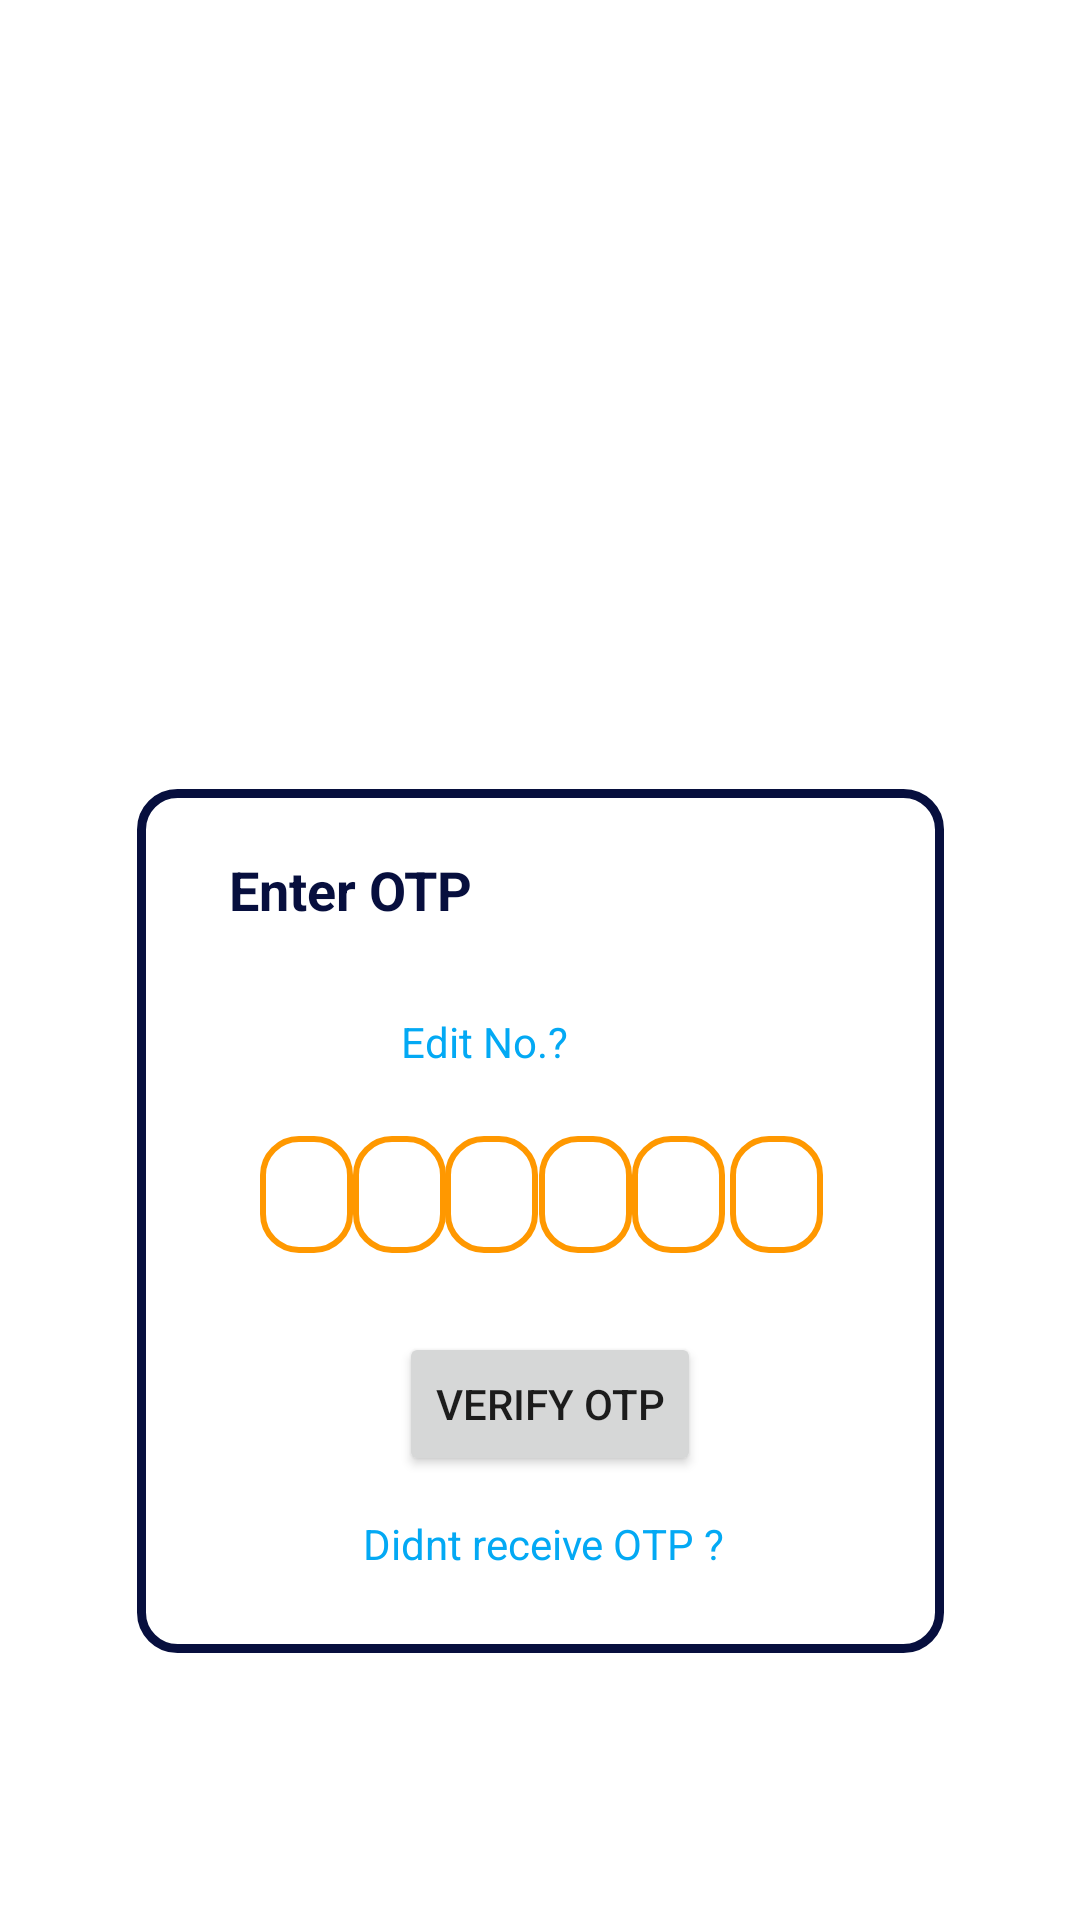

This screen was rendered from an Android layout file. Write that file and the resources it references.
<!-- AndroidManifest.xml: application theme Theme.HelpingHands -->
<!-- res/layout/otp_verification.xml -->
<?xml version="1.0" encoding="utf-8"?>
<androidx.constraintlayout.widget.ConstraintLayout xmlns:android="http://schemas.android.com/apk/res/android"
    xmlns:app="http://schemas.android.com/apk/res-auto"
    xmlns:tools="http://schemas.android.com/tools"
    android:layout_width="match_parent"
    android:layout_height="match_parent"
    android:background="@drawable/app_background"
    tools:context=".OTP_Verification">


    <ImageView
        android:id="@+id/app_logo_otp"
        android:layout_width="259dp"
        android:layout_height="227dp"
        android:contentDescription="@string/app_logo"
        app:layout_constraintBottom_toBottomOf="parent"
        app:layout_constraintEnd_toEndOf="parent"
        app:layout_constraintHorizontal_bias="0.894"
        app:layout_constraintStart_toStartOf="parent"
        app:layout_constraintTop_toTopOf="parent"
        app:layout_constraintVertical_bias="0.174"
        app:srcCompat="@drawable/app_logo" />

    <View
        android:id="@+id/otp_view"
        android:layout_width="269dp"
        android:layout_height="288dp"
        android:background="@drawable/custom_view"
        app:layout_constraintBottom_toBottomOf="parent"
        app:layout_constraintEnd_toEndOf="parent"
        app:layout_constraintStart_toStartOf="parent"
        app:layout_constraintTop_toTopOf="parent"
        app:layout_constraintVertical_bias="0.747" />

    <EditText
        android:id="@+id/otp3"
        android:layout_width="31dp"
        android:layout_height="39dp"
        android:background="@drawable/custom_edittext"
        android:ems="10"
        android:gravity="center"
        android:inputType="number"
        android:maxLength="1"
        app:layout_constraintBottom_toBottomOf="@+id/otp_view"
        app:layout_constraintEnd_toEndOf="@+id/otp_view"
        app:layout_constraintHorizontal_bias="0.432"
        app:layout_constraintStart_toStartOf="@+id/otp_view"
        app:layout_constraintTop_toTopOf="@+id/otp_view"
        app:layout_constraintVertical_bias="0.465"
        android:autofillHints="" />

    <EditText
        android:id="@+id/otp4"
        android:layout_width="31dp"
        android:layout_height="39dp"
        android:background="@drawable/custom_edittext"
        android:ems="10"
        android:gravity="center"
        android:inputType="number"
        android:maxLength="1"
        app:layout_constraintBottom_toBottomOf="@+id/otp_view"
        app:layout_constraintEnd_toEndOf="@+id/otp_view"
        app:layout_constraintHorizontal_bias="0.563"
        app:layout_constraintStart_toStartOf="@+id/otp_view"
        app:layout_constraintTop_toTopOf="@+id/otp_view"
        app:layout_constraintVertical_bias="0.465"
        android:autofillHints="" />

    <EditText
        android:id="@+id/otp5"
        android:layout_width="31dp"
        android:layout_height="39dp"
        android:background="@drawable/custom_edittext"
        android:ems="10"
        android:gravity="center"
        android:inputType="number"
        android:maxLength="1"
        app:layout_constraintBottom_toBottomOf="@+id/otp_view"
        app:layout_constraintEnd_toEndOf="@+id/otp_view"
        app:layout_constraintHorizontal_bias="0.693"
        app:layout_constraintStart_toStartOf="@+id/otp_view"
        app:layout_constraintTop_toTopOf="@+id/otp_view"
        app:layout_constraintVertical_bias="0.465"
        android:autofillHints="" />

    <EditText
        android:id="@+id/otp6"
        android:layout_width="31dp"
        android:layout_height="39dp"
        android:background="@drawable/custom_edittext"
        android:ems="10"
        android:gravity="center"
        android:inputType="number"
        android:maxLength="1"
        app:layout_constraintBottom_toBottomOf="@+id/otp_view"
        app:layout_constraintEnd_toEndOf="@+id/otp_view"
        app:layout_constraintHorizontal_bias="0.831"
        app:layout_constraintStart_toStartOf="@+id/otp_view"
        app:layout_constraintTop_toTopOf="@+id/otp_view"
        app:layout_constraintVertical_bias="0.465"
        android:autofillHints="" />

    <EditText
        android:id="@+id/otp2"
        android:layout_width="31dp"
        android:layout_height="39dp"
        android:background="@drawable/custom_edittext"
        android:ems="10"
        android:gravity="center"
        android:inputType="number"
        android:maxLength="1"
        app:layout_constraintBottom_toBottomOf="@+id/otp_view"
        app:layout_constraintEnd_toEndOf="@+id/otp_view"
        app:layout_constraintHorizontal_bias="0.302"
        app:layout_constraintStart_toStartOf="@+id/otp_view"
        app:layout_constraintTop_toTopOf="@+id/otp_view"
        app:layout_constraintVertical_bias="0.465"
        android:autofillHints="" />

    <TextView
        android:id="@+id/textView"
        android:layout_width="wrap_content"
        android:layout_height="wrap_content"
        android:text="@string/enter_otp"
        android:textColor="@color/nevi_blue"
        android:textSize="18sp"
        android:textStyle="bold"
        app:layout_constraintBottom_toBottomOf="@+id/otp_view"
        app:layout_constraintEnd_toEndOf="@+id/otp_view"
        app:layout_constraintHorizontal_bias="0.164"
        app:layout_constraintStart_toStartOf="@+id/otp_view"
        app:layout_constraintTop_toTopOf="@+id/otp_view"
        app:layout_constraintVertical_bias="0.081" />

    <EditText
        android:id="@+id/otp1"
        android:layout_width="31dp"
        android:layout_height="39dp"
        android:background="@drawable/custom_edittext"
        android:ems="10"
        android:gravity="center"
        android:inputType="number"
        android:maxLength="1"
        app:layout_constraintBottom_toBottomOf="@+id/otp_view"
        app:layout_constraintEnd_toEndOf="@+id/otp_view"
        app:layout_constraintHorizontal_bias="0.172"
        app:layout_constraintStart_toStartOf="@+id/otp_view"
        app:layout_constraintTop_toTopOf="@+id/otp_view"
        app:layout_constraintVertical_bias="0.465"
        android:autofillHints="" />

    <Button
        android:id="@+id/verify_otp_button"
        android:layout_width="wrap_content"
        android:layout_height="wrap_content"
        android:text="@string/verify_otp"
        android:textSize="14sp"
        app:layout_constraintBottom_toBottomOf="@+id/otp_view"
        app:layout_constraintEnd_toEndOf="@+id/otp_view"
        app:layout_constraintHorizontal_bias="0.519"
        app:layout_constraintStart_toStartOf="@+id/otp_view"
        app:layout_constraintTop_toTopOf="@+id/otp_view"
        app:layout_constraintVertical_bias="0.754" />

    <TextView
        android:id="@+id/resend_otp_textview"
        android:layout_width="wrap_content"
        android:layout_height="wrap_content"
        android:clickable="true"
        android:text="@string/resend_otp"
        android:textColor="#03A9F4"
        android:textSize="14sp"
        android:textStyle="normal"
        app:layout_constraintBottom_toBottomOf="@+id/otp_view"
        app:layout_constraintEnd_toEndOf="@+id/otp_view"
        app:layout_constraintHorizontal_bias="0.506"
        app:layout_constraintStart_toStartOf="@+id/otp_view"
        app:layout_constraintTop_toBottomOf="@+id/verify_otp_button"
        app:layout_constraintVertical_bias="0.325"
        android:focusable="true" />

    <TextView
        android:id="@+id/phone_no_on_otp_page"
        android:layout_width="wrap_content"
        android:layout_height="wrap_content"
        android:textColor="@color/nevi_blue"
        android:textSize="16sp"
        android:textStyle="bold"
        app:layout_constraintBottom_toTopOf="@+id/otp1"
        app:layout_constraintEnd_toEndOf="@+id/otp_view"
        app:layout_constraintHorizontal_bias="0.237"
        app:layout_constraintStart_toStartOf="@+id/otp_view"
        app:layout_constraintTop_toBottomOf="@+id/textView"
        app:layout_constraintVertical_bias="0.541" />

    <TextView
        android:id="@+id/edit_phone_no"
        android:layout_width="wrap_content"
        android:layout_height="wrap_content"
        android:clickable="true"
        android:text="@string/edit"
        android:textColor="#03A9F4"
        android:textSize="14sp"
        android:textStyle="normal"
        app:layout_constraintBottom_toBottomOf="@+id/otp_view"
        app:layout_constraintEnd_toEndOf="@+id/otp_view"
        app:layout_constraintHorizontal_bias="0.163"
        app:layout_constraintStart_toEndOf="@+id/phone_no_on_otp_page"
        app:layout_constraintTop_toTopOf="@+id/otp_view"
        app:layout_constraintVertical_bias="0.278"
        android:focusable="true" />

    <ProgressBar
        android:id="@+id/progressBar_otp_page"
        style="?android:attr/progressBarStyle"
        android:layout_width="wrap_content"
        android:layout_height="wrap_content"
        android:visibility="invisible"
        app:layout_constraintBottom_toBottomOf="parent"
        app:layout_constraintEnd_toEndOf="parent"
        app:layout_constraintStart_toStartOf="parent"
        app:layout_constraintTop_toTopOf="parent" />

</androidx.constraintlayout.widget.ConstraintLayout>
<!-- resources referenced by this layout -->
<resources>
  <color name="nevi_blue">#070F3E</color>
  <!-- drawable custom_edittext (drawable) -->
  <?xml version="1.0" encoding="utf-8"?>
  <selector xmlns:android="http://schemas.android.com/apk/res/android">
      <item android:state_enabled="true" android:state_focused="false">
          <shape android:shape="rectangle">
              <solid android:color="@color/white"/>
              <corners android:bottomLeftRadius="12dp"
                  android:bottomRightRadius="12dp"
                  android:topRightRadius="12dp"
                  android:topLeftRadius="12dp" />
              <stroke android:width="2dp" android:color="@color/orange"/>
          </shape>
      </item>
  
      <item android:state_enabled="true" android:state_focused="true">
          <shape android:shape="rectangle">
              <solid android:color="@color/white"/>
              <corners android:bottomLeftRadius="12dp"
                  android:bottomRightRadius="12dp"
                  android:topRightRadius="12dp"
                  android:topLeftRadius="12dp" />
              <stroke android:width="2dp" android:color="@color/nevi_blue"/>
          </shape>
      </item>
  </selector>
  <!-- drawable custom_view (drawable) -->
  <?xml version="1.0" encoding="utf-8"?>
  <shape xmlns:android="http://schemas.android.com/apk/res/android"
      android:shape="rectangle" >
              <solid android:color="@color/white"/>
              <corners android:bottomLeftRadius="12dp"
                  android:bottomRightRadius="12dp"
                  android:topRightRadius="12dp"
                  android:topLeftRadius="12dp" />
              <stroke android:width="3dp" android:color="@color/nevi_blue"/>
  
  
  </shape>
  <string name="app_logo">app_logo</string>
  <string name="edit">Edit No.?</string>
  <string name="enter_otp">Enter OTP</string>
  <string name="resend_otp">Didnt receive OTP ?</string>
  <string name="verify_otp">Verify OTP</string>
  <style name="Theme.HelpingHands" parent="Theme.MaterialComponents.DayNight.NoActionBar">
          
          <item name="colorPrimary">@color/nevi_blue</item>
          <item name="colorPrimaryVariant">@color/nevi_blue</item>
          <item name="colorOnPrimary">@color/white</item>
          
          <item name="colorSecondary">@color/teal_200</item>
          <item name="colorSecondaryVariant">@color/teal_700</item>
          <item name="colorOnSecondary">@color/white</item>
          
          <item name="android:statusBarColor" tools:targetApi="l">?attr/colorPrimaryVariant</item>
          
      </style>
  <color name="white">#FFFFFFFF</color>
  <color name="orange">#FF9800</color>
  <color name="teal_200">#FF03DAC5</color>
  <color name="teal_700">#FF018786</color>
</resources>
